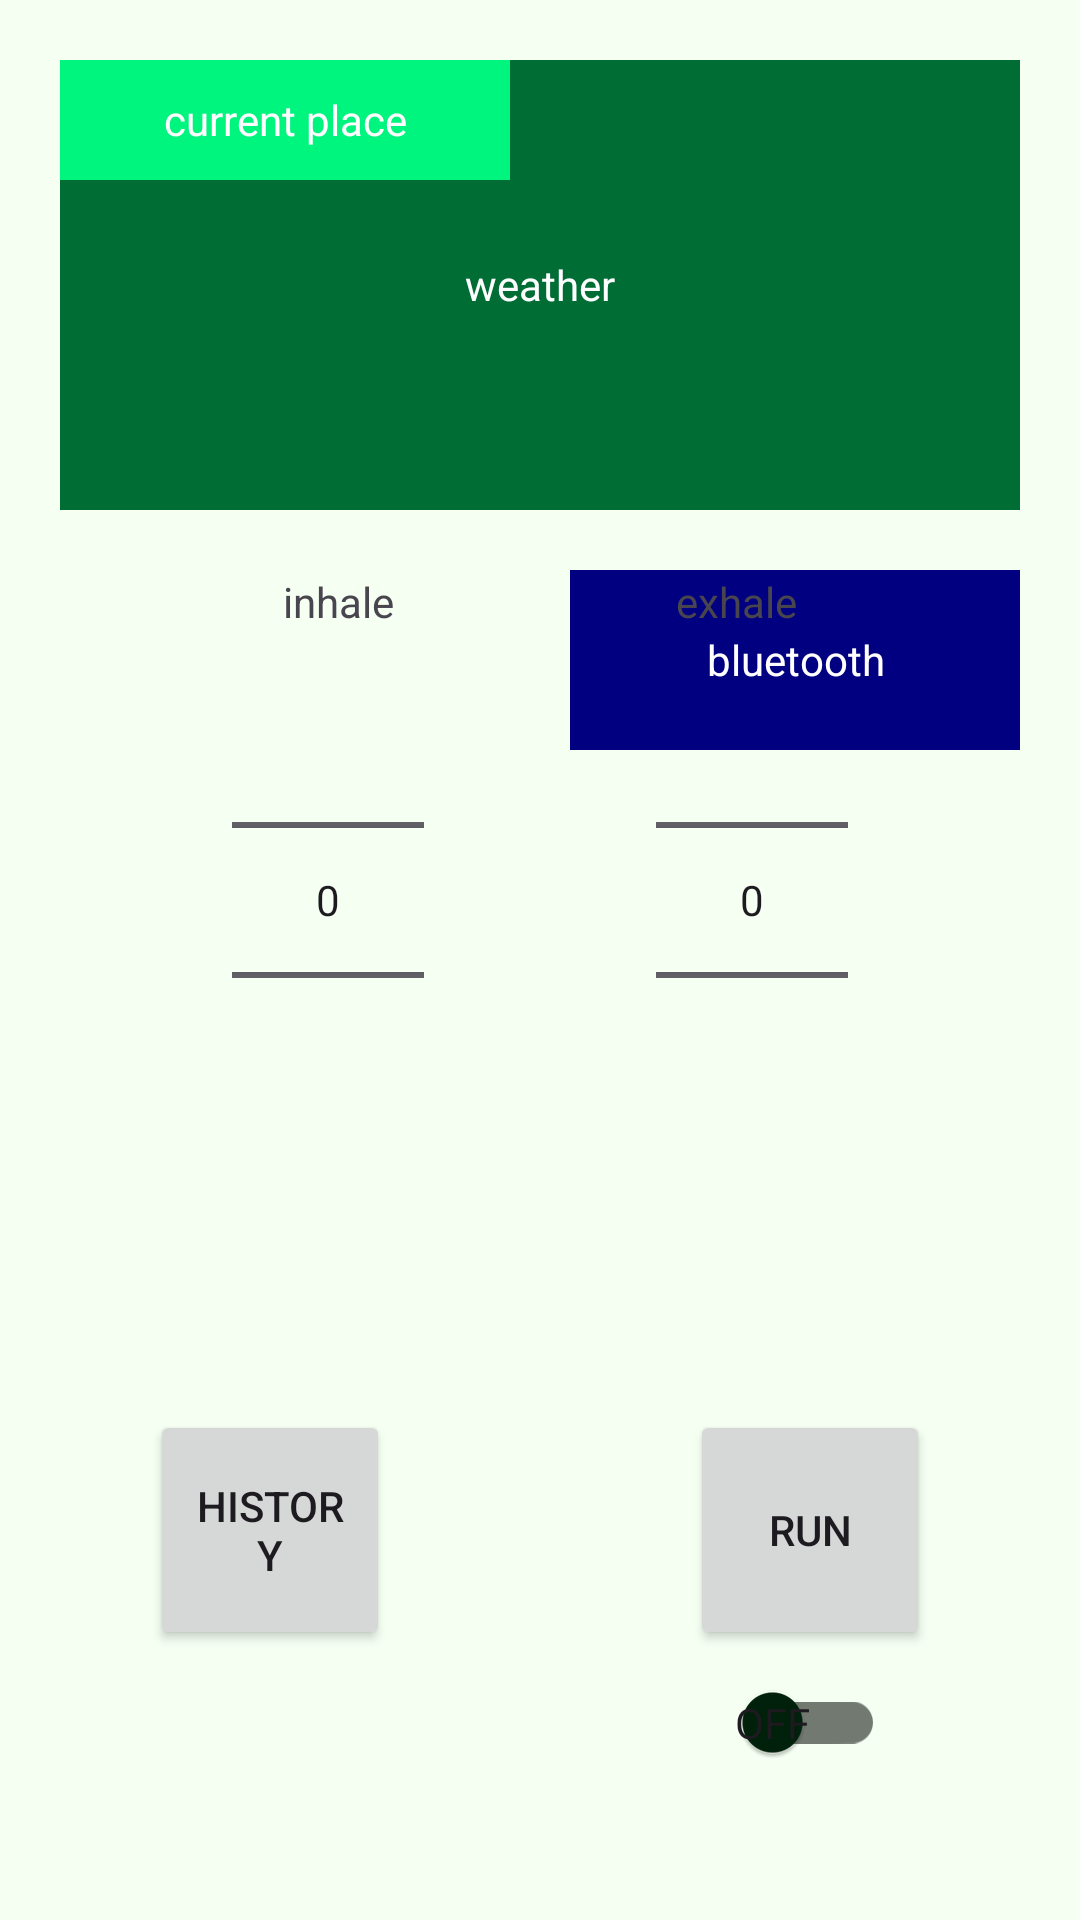

Produce the Android XML layout that renders to this screen, including the resource entries it uses.
<!-- AndroidManifest.xml: application theme Theme.Pacetime -->
<!-- res/layout/activity_main.xml -->
<?xml version="1.0" encoding="utf-8"?>
<layout
    xmlns:android="http://schemas.android.com/apk/res/android"
    xmlns:app="http://schemas.android.com/apk/res-auto"
    xmlns:tools="http://schemas.android.com/tools">
    <data>
        <variable
            name="activity"
            type="com.capstone.pacetime.MainActivity" />
        <variable
            name="pattern"
            type="com.capstone.pacetime.BreathPattern" />
    </data>
    <androidx.constraintlayout.widget.ConstraintLayout
        android:layout_width="match_parent"
        android:layout_height="match_parent"
        tools:context=".MainActivity">
















        <TextView
            android:id="@+id/text_weather"
            android:layout_width="fill_parent"
            android:layout_height="150dp"
            android:layout_margin="20dp"
            android:background="#006D35"
            android:textAlignment="center"
            android:gravity="center"
            app:layout_constraintStart_toStartOf="parent"
            app:layout_constraintEnd_toEndOf="parent"
            app:layout_constraintTop_toTopOf="parent"
            android:text="weather"
            android:textColor="#FFFFFF"
            />

        <TextView
            android:id="@+id/text_place"
            android:layout_width="150dp"
            android:layout_height="40dp"
            android:background="#00F57E"
            android:textAlignment="center"
            android:gravity="center"
            app:layout_constraintStart_toStartOf="@id/text_weather"
            app:layout_constraintTop_toTopOf="@id/text_weather"
            android:text="current place"
            android:textColor="#FFFFFF"
            />


        <TextView
            android:id="@+id/button_bluetooth"
            android:layout_width="150dp"
            android:layout_height="60dp"
            android:layout_margin="20dp"
            android:background="#000080"
            android:textAlignment="center"
            android:gravity="center"
            app:layout_constraintEnd_toEndOf="parent"
            app:layout_constraintTop_toBottomOf="@id/text_weather"
            android:text="bluetooth"
            android:textColor="#FFFFFF"
            />

        <TextView
            android:id="@+id/text_inhale"
            android:layout_width="wrap_content"
            android:layout_height="wrap_content"
            android:text="inhale"
            android:textAlignment="center"
            app:layout_constraintStart_toStartOf="parent"
            app:layout_constraintEnd_toStartOf="@id/text_exhale"
            app:layout_constraintBottom_toTopOf="@id/picker_inhale"
            />

        <TextView
            android:id="@+id/text_exhale"
            android:layout_width="wrap_content"
            android:layout_height="wrap_content"
            android:text="exhale"
            android:textAlignment="center"
            app:layout_constraintBottom_toTopOf="@id/picker_exhale"
            app:layout_constraintEnd_toEndOf="parent"
            app:layout_constraintStart_toEndOf="@id/text_inhale" />

        <NumberPicker
            android:id="@+id/picker_inhale"
            android:layout_width="wrap_content"
            android:layout_height="wrap_content"
            app:layout_constraintStart_toStartOf="parent"
            app:layout_constraintEnd_toStartOf="@+id/picker_exhale"
            app:layout_constraintBottom_toBottomOf="@id/guideline3"
            />
        <NumberPicker
            android:id="@+id/picker_exhale"
            android:layout_width="wrap_content"
            android:layout_height="wrap_content"
            app:layout_constraintEnd_toEndOf="parent"
            app:layout_constraintStart_toEndOf="@id/picker_inhale"
            app:layout_constraintBottom_toBottomOf="@id/guideline3"/>

        <androidx.constraintlayout.widget.Guideline
            android:id="@+id/guideline3"
            android:layout_width="wrap_content"
            android:layout_height="wrap_content"
            android:orientation="horizontal"
            app:layout_constraintGuide_end="250dp" />

        <Button
            android:id="@+id/button_start_running"
            android:layout_width="80dp"
            android:layout_height="80dp"
            android:layout_marginEnd="50dp"
            android:layout_marginBottom="90dp"
            app:layout_constraintEnd_toEndOf="parent"
            app:layout_constraintBottom_toBottomOf="parent"
            android:onClick="@{(v) -> activity.onStartClick(v)}"
            android:text="RUN"
            />

        <Button
            android:id="@+id/button_view_history"
            android:layout_width="80dp"
            android:layout_height="80dp"
            android:layout_marginStart="50dp"
            android:layout_marginBottom="90dp"
            android:onClick="@{(v) -> activity.onHistoryClick(v)}"
            android:text="HISTORY"
            app:layout_constraintBottom_toBottomOf="parent"
            app:layout_constraintStart_toStartOf="parent" />

        <androidx.appcompat.widget.SwitchCompat
            android:id="@+id/switch_breath"
            android:layout_width="wrap_content"
            android:layout_height="wrap_content"
            app:layout_constraintStart_toStartOf="@id/button_start_running"
            app:layout_constraintEnd_toEndOf="@id/button_start_running"
            app:layout_constraintTop_toBottomOf="@id/button_start_running"
            app:showText="true"
            />

    </androidx.constraintlayout.widget.ConstraintLayout>
</layout>
<!-- resources referenced by this layout -->
<resources>
  <style name="Theme.Pacetime" parent="Theme.Material3.Light.NoActionBar">
          <item name="colorPrimary">@color/md_theme_light_primary</item>
          <item name="colorOnPrimary">@color/md_theme_light_onPrimary</item>
          <item name="colorPrimaryContainer">@color/md_theme_light_primaryContainer</item>
          <item name="colorOnPrimaryContainer">@color/md_theme_light_onPrimaryContainer</item>
          <item name="colorSecondary">@color/md_theme_light_secondary</item>
          <item name="colorOnSecondary">@color/md_theme_light_onSecondary</item>
          <item name="colorSecondaryContainer">@color/md_theme_light_secondaryContainer</item>
          <item name="colorOnSecondaryContainer">@color/md_theme_light_onSecondaryContainer</item>
          <item name="colorTertiary">@color/md_theme_light_tertiary</item>
          <item name="colorOnTertiary">@color/md_theme_light_onTertiary</item>
          <item name="colorTertiaryContainer">@color/md_theme_light_tertiaryContainer</item>
          <item name="colorOnTertiaryContainer">@color/md_theme_light_onTertiaryContainer</item>
          <item name="colorError">@color/md_theme_light_error</item>
          <item name="colorErrorContainer">@color/md_theme_light_errorContainer</item>
          <item name="colorOnError">@color/md_theme_light_onError</item>
          <item name="colorOnErrorContainer">@color/md_theme_light_onErrorContainer</item>
          <item name="android:colorBackground">@color/md_theme_light_background</item>
          <item name="colorOnBackground">@color/md_theme_light_onBackground</item>
          <item name="colorSurface">@color/md_theme_light_surface</item>
          <item name="colorOnSurface">@color/md_theme_light_onSurface</item>
          <item name="colorSurfaceVariant">@color/md_theme_light_surfaceVariant</item>
          <item name="colorOnSurfaceVariant">@color/md_theme_light_onSurfaceVariant</item>
          <item name="colorOutline">@color/md_theme_light_outline</item>
          <item name="colorOnSurfaceInverse">@color/md_theme_light_inverseOnSurface</item>
          <item name="colorSurfaceInverse">@color/md_theme_light_inverseSurface</item>
          <item name="colorPrimaryInverse">@color/md_theme_light_inversePrimary</item>
      </style>
  <color name="md_theme_light_primary">#006D35</color>
  <color name="md_theme_light_onPrimary">#FFFFFF</color>
  <color name="md_theme_light_primaryContainer">#62FF96</color>
  <color name="md_theme_light_onPrimaryContainer">#00210B</color>
  <color name="md_theme_light_secondary">#506352</color>
  <color name="md_theme_light_onSecondary">#FFFFFF</color>
  <color name="md_theme_light_secondaryContainer">#D3E8D2</color>
  <color name="md_theme_light_onSecondaryContainer">#0E1F12</color>
  <color name="md_theme_light_tertiary">#3A656E</color>
  <color name="md_theme_light_onTertiary">#FFFFFF</color>
  <color name="md_theme_light_tertiaryContainer">#BDEAF5</color>
  <color name="md_theme_light_onTertiaryContainer">#001F25</color>
  <color name="md_theme_light_error">#BA1A1A</color>
  <color name="md_theme_light_errorContainer">#FFDAD6</color>
  <color name="md_theme_light_onError">#FFFFFF</color>
  <color name="md_theme_light_onErrorContainer">#410002</color>
  <color name="md_theme_light_background">#F5FFF2</color>
  <color name="md_theme_light_onBackground">#00210B</color>
  <color name="md_theme_light_surface">#F5FFF2</color>
  <color name="md_theme_light_onSurface">#00210B</color>
  <color name="md_theme_light_surfaceVariant">#DDE5DA</color>
  <color name="md_theme_light_onSurfaceVariant">#414941</color>
  <color name="md_theme_light_outline">#717970</color>
  <color name="md_theme_light_inverseOnSurface">#C4FFCB</color>
  <color name="md_theme_light_inverseSurface">#003917</color>
  <color name="md_theme_light_inversePrimary">#00E475</color>
</resources>
